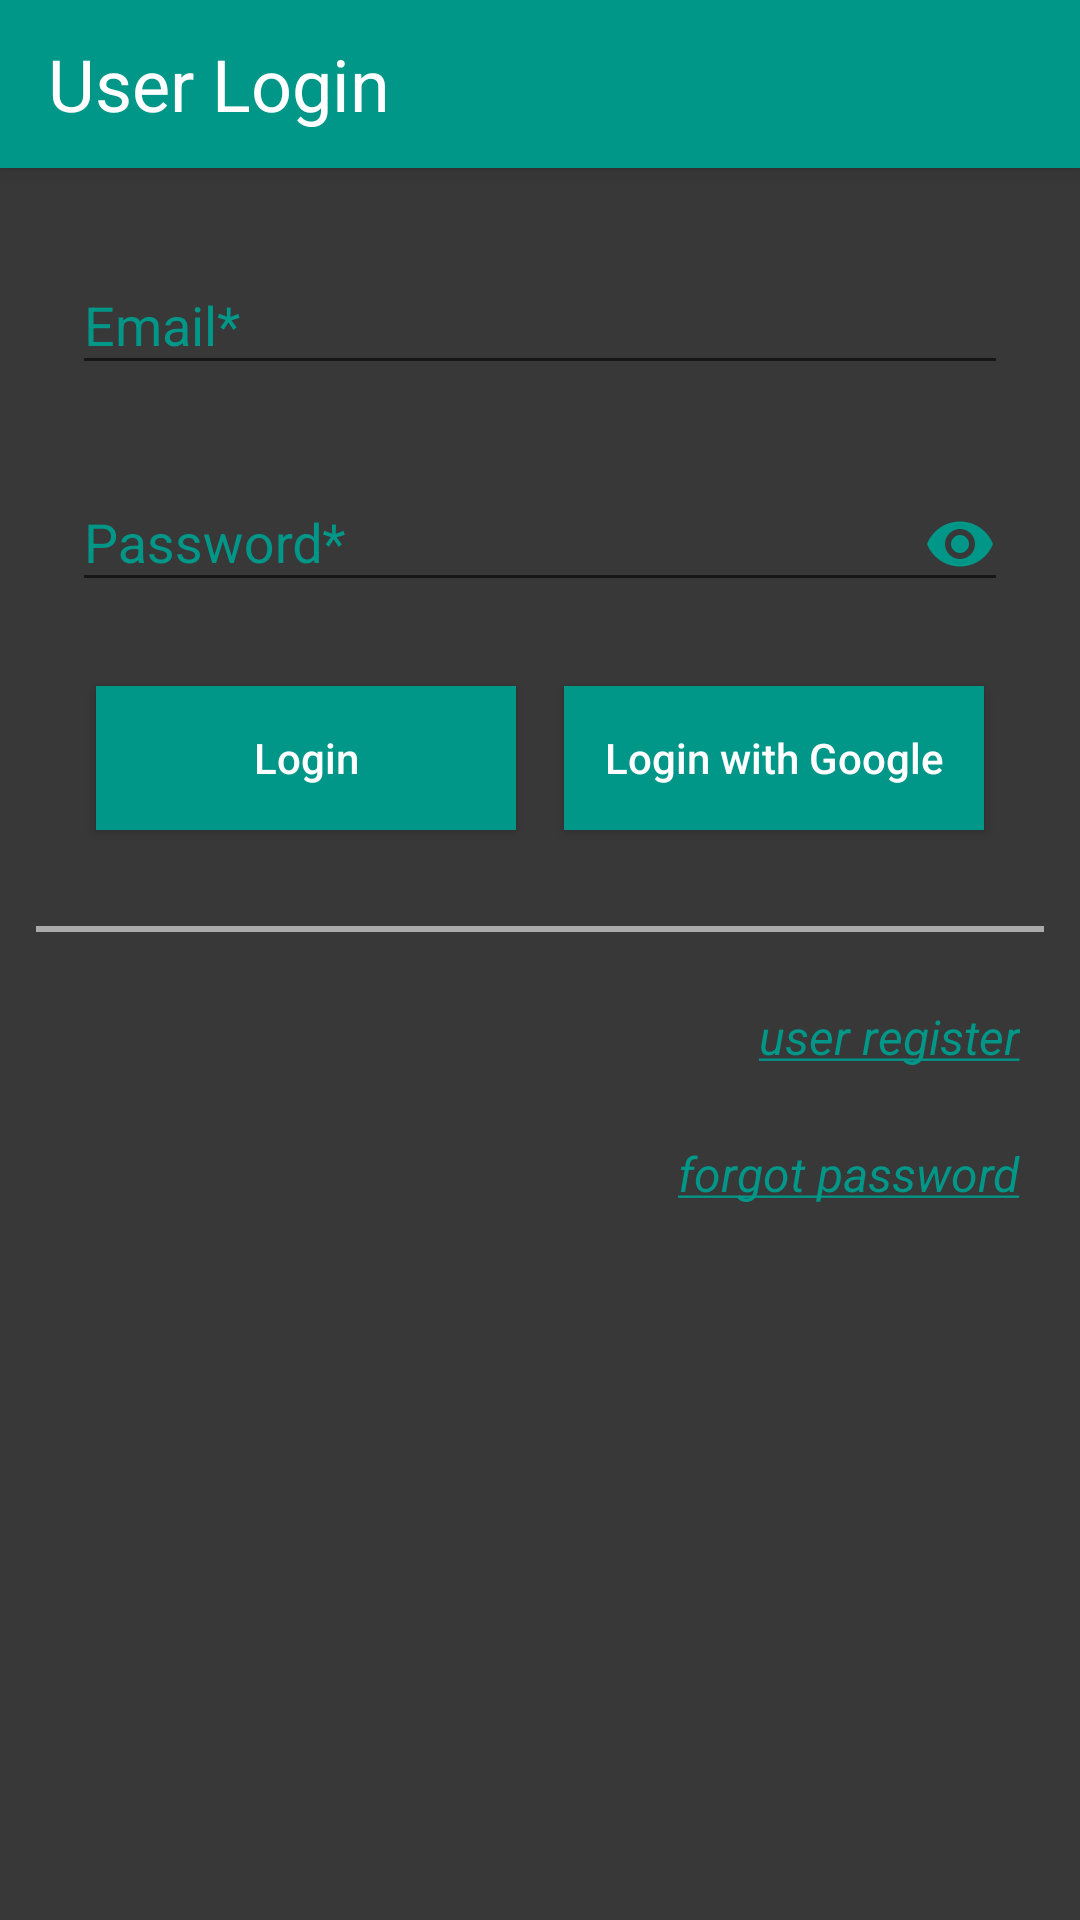

The Android layout XML behind this screen, and the referenced resources:
<!-- AndroidManifest.xml: activity theme AppTheme.NoActionBar -->
<!-- res/layout/activity_login.xml -->
<?xml version="1.0" encoding="utf-8"?>
<android.support.design.widget.CoordinatorLayout xmlns:android="http://schemas.android.com/apk/res/android"
    android:id="@+id/clLogin"
    android:layout_width="match_parent"
    android:layout_height="match_parent"
    xmlns:app="http://schemas.android.com/apk/res-auto">

<android.support.design.widget.AppBarLayout
    android:layout_width="match_parent"
    android:layout_height="wrap_content">

    <android.support.design.widget.CollapsingToolbarLayout
        android:layout_width="match_parent"
        android:layout_height="wrap_content"
        >



        <android.support.v7.widget.Toolbar
            android:id="@+id/job_details_toolbar"
            android:layout_width="match_parent"
            android:layout_height="?attr/actionBarSize">

            <TextView
                android:layout_width="wrap_content"
                android:layout_height="wrap_content"
                android:layout_alignTop="@id/btn_back_press_nearest"
                android:layout_marginLeft="@dimen/margin_medium"
                android:layout_marginTop="@dimen/margin_medium"
                android:layout_toRightOf="@id/btn_back_press_nearest"
                android:text="User Login"
                android:textColor="@color/white_full"
                android:textSize="@dimen/text_heading_1x" />


        </android.support.v7.widget.Toolbar>

    </android.support.design.widget.CollapsingToolbarLayout>


</android.support.design.widget.AppBarLayout>
<RelativeLayout
    android:layout_width="match_parent"
    android:layout_height="match_parent"
    android:background="@color/pale_black"
    app:layout_behavior="@string/appbar_scrolling_view_behavior">

    <android.support.design.widget.TextInputLayout
        android:id="@+id/input_email"
        android:layout_width="match_parent"
        android:layout_height="wrap_content"
        android:layout_marginLeft="@dimen/margin_large"
        android:layout_marginRight="@dimen/margin_large"
        android:layout_marginTop="@dimen/margin_medium_3"
        android:textColorHint="@color/primary">

        <EditText
            android:id="@+id/etEmail"
            android:layout_width="match_parent"
            android:layout_height="wrap_content"
            android:textColor="@color/white_full"
            android:hint="Email*" />
    </android.support.design.widget.TextInputLayout>


    <android.support.design.widget.TextInputLayout
        android:id="@+id/input_password"
        android:layout_width="match_parent"
        android:layout_height="wrap_content"
        android:layout_alignLeft="@id/input_email"
        android:layout_alignRight="@id/input_email"
        android:layout_below="@id/input_email"
        android:layout_marginTop="@dimen/margin_medium_3"
        android:textColorHint="@color/primary">

        <EditText
            android:id="@+id/etPassword"
            android:layout_width="match_parent"
            android:layout_height="wrap_content"
            android:hint="Password*"
            android:textColor="@color/white_full"
            android:drawableRight="@drawable/ic_visibility_primary_24dp"/>
    </android.support.design.widget.TextInputLayout>

    <LinearLayout
        android:id="@+id/ll_login"
        android:layout_width="match_parent"
        android:layout_height="wrap_content"
        android:layout_alignLeft="@id/input_email"
        android:layout_alignRight="@id/input_email"
        android:layout_below="@id/input_password"
        android:layout_marginTop="@dimen/margin_medium_3"
        android:orientation="horizontal"
        android:weightSum="2">

        <Button
            android:id="@+id/btnLogin"
            android:layout_width="match_parent"
            android:layout_height="wrap_content"
            android:layout_margin="@dimen/margin_medium"
            android:layout_weight="1"
            android:background="@color/primary"
            android:foreground="@drawable/ripple_white"
            android:text="Login"
            android:textAllCaps="false"
            android:textColor="@color/white_full" />

        <Button
            android:id="@+id/btnLoginWithGoogle"
            android:layout_width="match_parent"
            android:layout_height="wrap_content"
            android:layout_margin="@dimen/margin_medium"
            android:layout_weight="1"
            android:background="@color/primary"
            android:foreground="@drawable/ripple_white"
            android:text="Login with Google"
            android:textAllCaps="false"
            android:textColor="@color/white_full" />


    </LinearLayout>

    <View
        android:id="@+id/separator"
        android:layout_width="match_parent"
        android:layout_height="2dp"
        android:layout_below="@+id/ll_login"
        android:layout_marginLeft="@dimen/margin_card_medium_2"
        android:layout_marginRight="@dimen/margin_card_medium_2"
        android:layout_marginTop="@dimen/margin_large"
        android:background="#AAA" />

    <TextView
        android:id="@+id/btnUserRegister"
        android:layout_width="wrap_content"
        android:layout_height="wrap_content"
        android:layout_alignParentRight="true"
        android:layout_below="@id/separator"
        android:layout_marginRight="@dimen/margin_medium_3"
        android:layout_marginTop="@dimen/margin_large"
        android:text="@string/to_register"
        android:textColor="@color/primary"
        android:textSize="@dimen/text_regular_2x" />

    <TextView
        android:id="@+id/btnForgetPassword"
        android:layout_width="wrap_content"
        android:layout_height="wrap_content"
        android:layout_alignRight="@id/btnUserRegister"
        android:layout_below="@id/btnUserRegister"
        android:layout_marginTop="@dimen/margin_large"
        android:text="@string/forgot_password"
        android:textColor="@color/primary"
        android:textSize="@dimen/text_regular_2x" />


</RelativeLayout>
</android.support.design.widget.CoordinatorLayout>
<!-- resources referenced by this layout -->
<resources>
  <color name="pale_black">#c6000000</color>
  <color name="primary">#009688</color>
  <color name="white_full">#FFFFFF</color>
  <dimen name="margin_card_medium_2">12dp</dimen>
  <dimen name="margin_large">24dp</dimen>
  <dimen name="margin_medium">8dp</dimen>
  <dimen name="margin_medium_3">20dp</dimen>
  <dimen name="text_heading_1x">24sp</dimen>
  <dimen name="text_regular_2x">16sp</dimen>
  <!-- drawable ic_visibility_primary_24dp (drawable) -->
  <vector xmlns:android="http://schemas.android.com/apk/res/android"
          android:width="24dp"
          android:height="24dp"
          android:viewportWidth="24.0"
          android:viewportHeight="24.0">
      <path
          android:fillColor="@color/primary"
          android:pathData="M12,4.5C7,4.5 2.73,7.61 1,12c1.73,4.39 6,7.5 11,7.5s9.27,-3.11 11,-7.5c-1.73,-4.39 -6,-7.5 -11,-7.5zM12,17c-2.76,0 -5,-2.24 -5,-5s2.24,-5 5,-5 5,2.24 5,5 -2.24,5 -5,5zM12,9c-1.66,0 -3,1.34 -3,3s1.34,3 3,3 3,-1.34 3,-3 -1.34,-3 -3,-3z"/>
  </vector>
  <string name="forgot_password"><i><u>forgot password</u></i></string>
  <string name="to_register"><i><u>user register</u></i></string>
  <style name="AppTheme.NoActionBar">
          <item name="windowActionBar">false</item>
          <item name="windowNoTitle">true</item>
      </style>
</resources>
